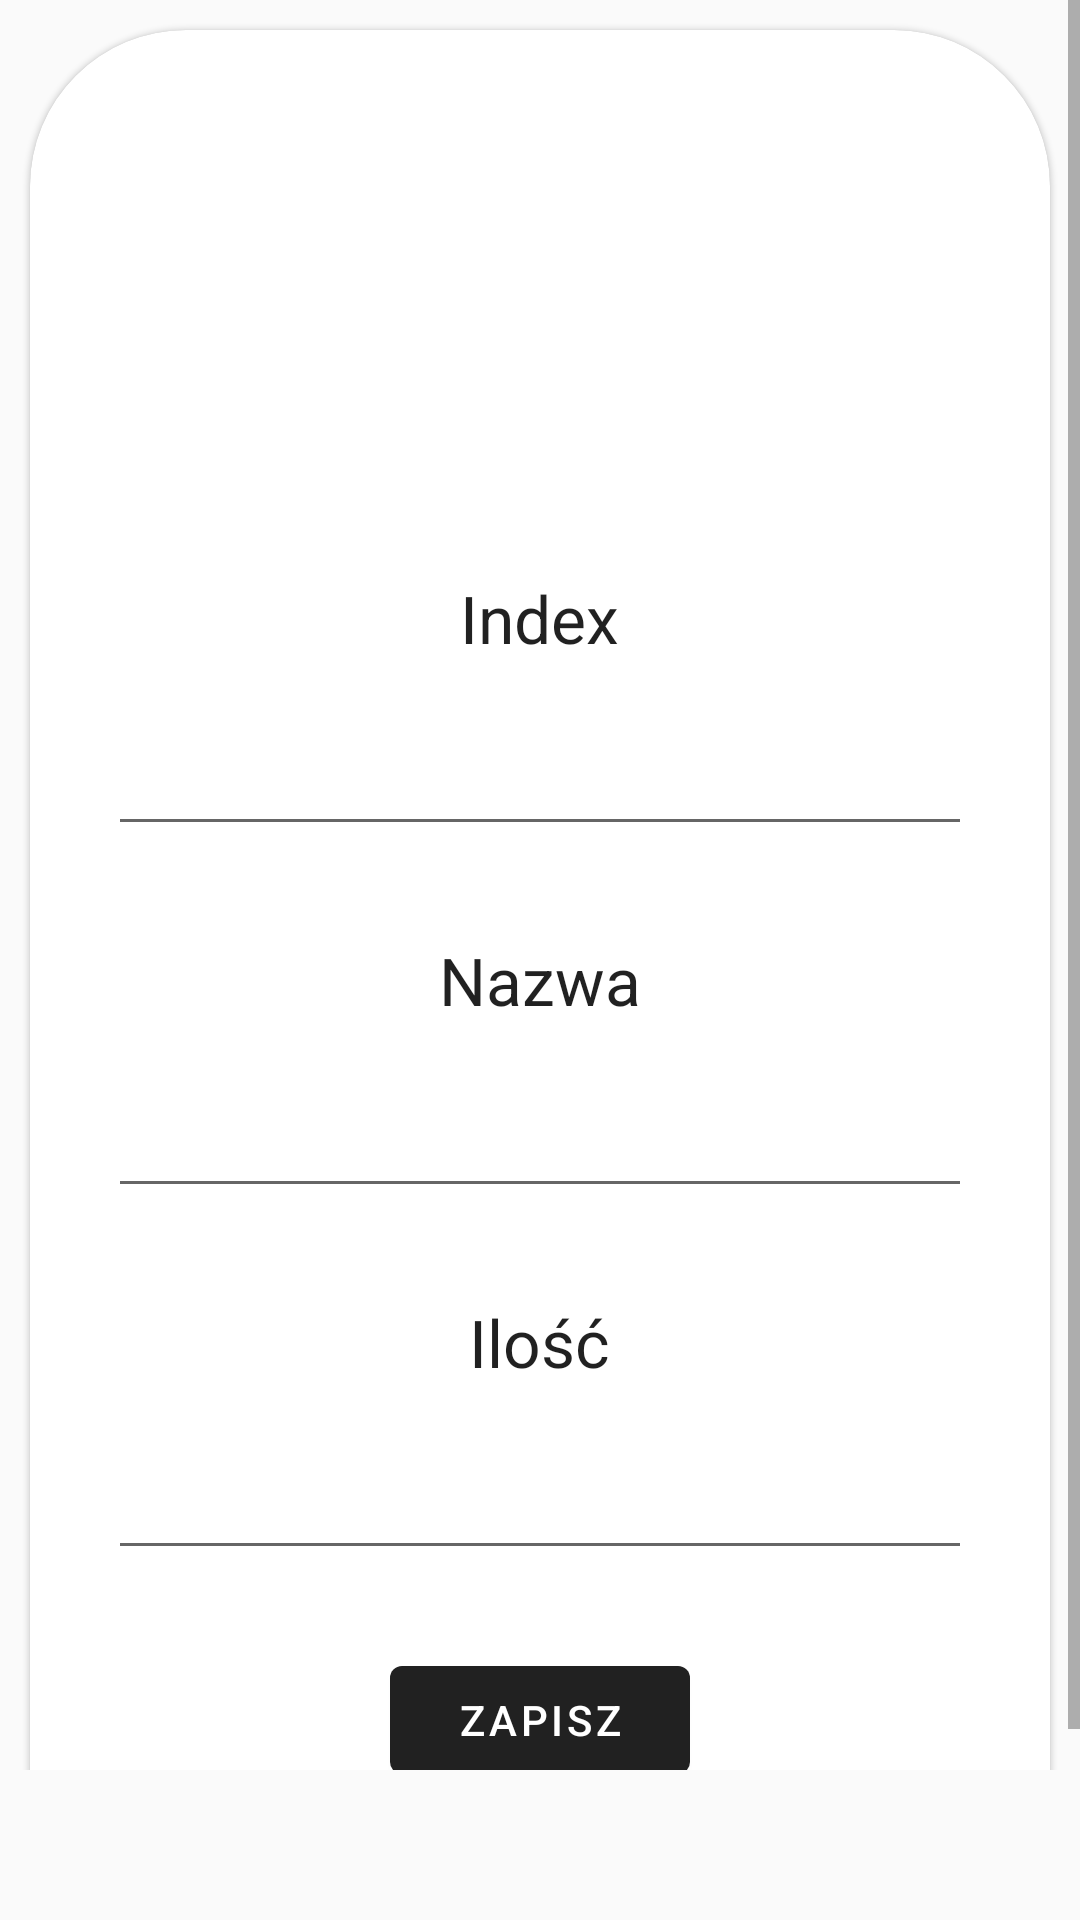

Android layout source for this screen:
<!-- AndroidManifest.xml: application theme AppTheme -->
<!-- res/layout/insert_edit_product_card.xml -->
<?xml version="1.0" encoding="utf-8"?>
<ScrollView xmlns:android="http://schemas.android.com/apk/res/android"
    xmlns:tools="http://schemas.android.com/tools"
    android:layout_width="match_parent"
    android:layout_height="wrap_content"
    android:layout_gravity="center"
    android:paddingBottom="50dp"
    tools:context=".fragment.ProductAddEditFragment">

    <com.google.android.material.card.MaterialCardView
        xmlns:app="http://schemas.android.com/apk/res-auto"
        android:layout_width="match_parent"
        android:layout_height="wrap_content"
        style="@style/custom_card_layout"
        app:cardPreventCornerOverlap="true"
        app:contentPaddingTop="72dp"
        app:contentPaddingBottom="32dp">

        <LinearLayout
            android:layout_width="match_parent"
            android:layout_height="wrap_content"
            android:layout_marginStart="26dp"
            android:layout_marginEnd="26dp"
            android:orientation="vertical">

            <com.google.android.material.textview.MaterialTextView
                android:id="@+id/productId"
                android:layout_width="wrap_content"
                android:layout_height="wrap_content"
                android:layout_marginTop="10dp"
                android:padding="20dp"
                android:layout_gravity="center_horizontal"
                android:textAppearance="@style/TextAppearance.AppCompat.Large"/>

            <com.google.android.material.textview.MaterialTextView
                android:id="@+id/productIndex"
                android:layout_width="wrap_content"
                android:layout_height="wrap_content"
                android:layout_marginTop="10dp"
                android:padding="20dp"
                android:layout_gravity="center_horizontal"
                android:text="@string/index"
                android:textAppearance="@style/TextAppearance.AppCompat.Large"/>

            <com.google.android.material.textfield.TextInputEditText
                android:id="@+id/editProductIndex"
                android:layout_width="match_parent"
                android:layout_height="wrap_content" />

            <com.google.android.material.textview.MaterialTextView
            android:id="@+id/productName"
            android:layout_width="wrap_content"
            android:layout_height="wrap_content"
            android:layout_marginTop="10dp"
            android:padding="20dp"
            android:layout_gravity="center_horizontal"
            android:text="@string/name"
            android:textAppearance="@style/TextAppearance.AppCompat.Large"/>

            <com.google.android.material.textfield.TextInputEditText
                android:id="@+id/editProductName"
                android:layout_width="match_parent"
                android:layout_height="wrap_content" />

            <com.google.android.material.textview.MaterialTextView
                android:id="@+id/productQuantity"
                android:layout_width="wrap_content"
                android:layout_height="wrap_content"
                android:layout_marginTop="10dp"
                android:padding="20dp"
                android:layout_gravity="center_horizontal"
                android:text="@string/quantity"
                android:textAppearance="@style/TextAppearance.AppCompat.Large"/>

            <com.google.android.material.textfield.TextInputEditText
                android:id="@+id/editProductQuantity"
                android:layout_width="match_parent"
                android:layout_height="wrap_content"
                android:inputType="numberDecimal"/>

            <com.google.android.material.button.MaterialButton
                android:id="@+id/saveProduct"
                android:layout_width="100dp"
                android:layout_height="wrap_content"
                android:layout_gravity="center_horizontal"
                android:layout_marginTop="26dp"
                android:layout_marginBottom="26dp"
                android:text="@string/save" />

        </LinearLayout>

    </com.google.android.material.card.MaterialCardView>

</ScrollView>
<!-- resources referenced by this layout -->
<resources>
  <string name="index">Index</string>
  <string name="name">Nazwa</string>
  <string name="quantity">Ilość</string>
  <string name="save">Zapisz</string>
  <style name="custom_card_layout" parent="Widget.MaterialComponents.CardView">
          <item name="cardCornerRadius">52dp</item>
          <item name="android:layout_marginStart">10dp</item>
          <item name="android:layout_marginEnd">10dp</item>
          <item name="android:layout_marginTop">10dp</item>
      </style>
  <style name="AppTheme" parent="Theme.MaterialComponents.Light.NoActionBar">
          <item name="colorPrimary">@color/colorPrimary</item>
          <item name="colorPrimaryDark">@color/colorPrimaryDark</item>
          <item name="colorPrimaryVariant">@color/colorPrimaryVariant</item>
          <item name="colorOnPrimary">@color/colorOnPrimary</item>
          <item name="colorSecondary">@color/colorSecondary</item>
          <item name="colorSecondaryVariant">@color/colorSecondaryVariant</item>
          <item name="colorOnSecondary">@color/colorOnSecondary</item>
          <item name="colorError">@color/colorError</item>
          <item name="colorOnError">@color/colorOnError</item>
          <item name="colorSurface">@color/colorSurface</item>
          <item name="colorOnSurface">@color/colorOnSurface</item>
          <item name="android:colorBackground">@color/background</item>
          <item name="colorOnBackground">@color/colorOnBackground</item>
      </style>
  <color name="colorPrimary">#212121</color>
  <color name="colorPrimaryDark">#232F34</color>
  <color name="colorPrimaryVariant">#000000</color>
  <color name="colorOnPrimary">#FFFFFF</color>
  <color name="colorSecondary">#2962FF</color>
  <color name="colorSecondaryVariant">#0039CB</color>
  <color name="colorOnSecondary">#FFFFFF</color>
  <color name="colorError">#F44336</color>
  <color name="colorOnError">#FFFFFF</color>
  <color name="colorSurface">#FFFFFF</color>
  <color name="colorOnSurface">#212121</color>
  <color name="background">#FAFAFA</color>
  <color name="colorOnBackground">#212121</color>
</resources>
